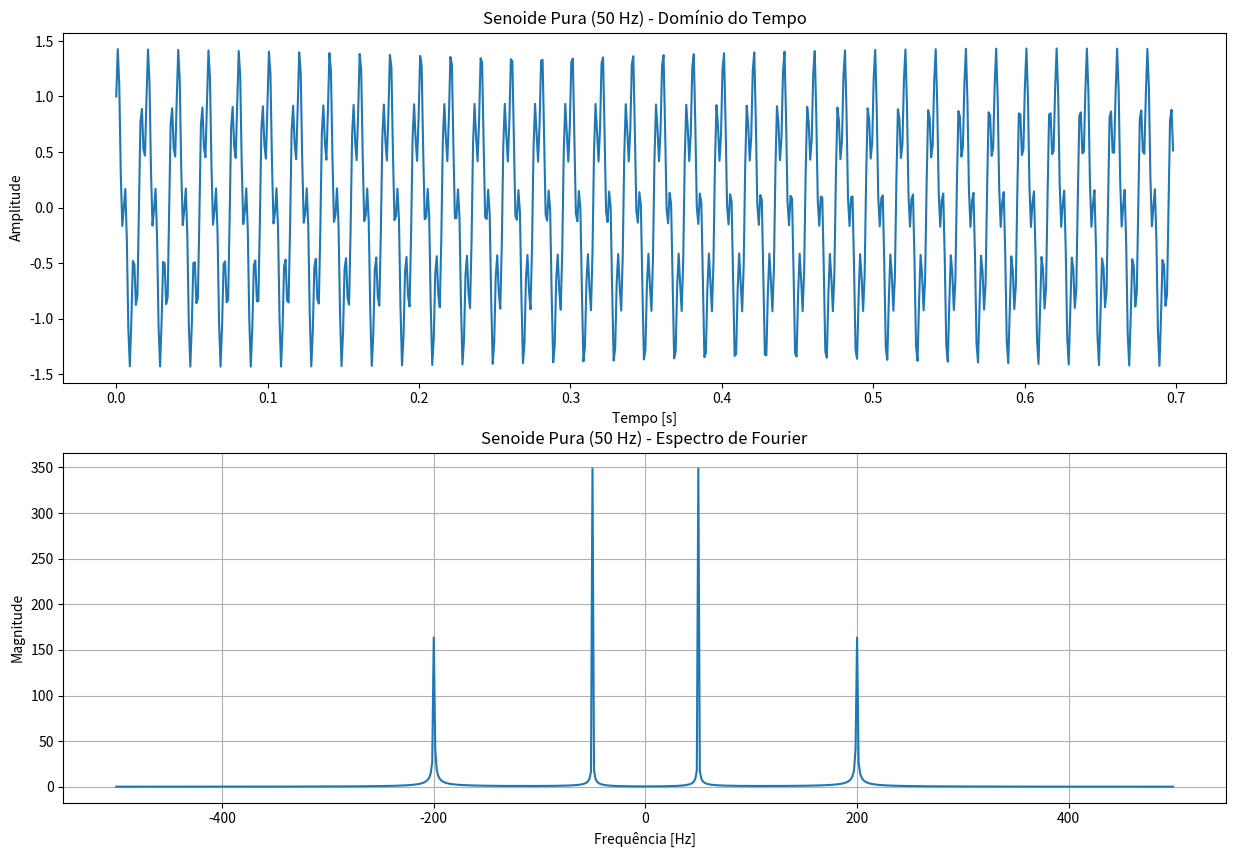
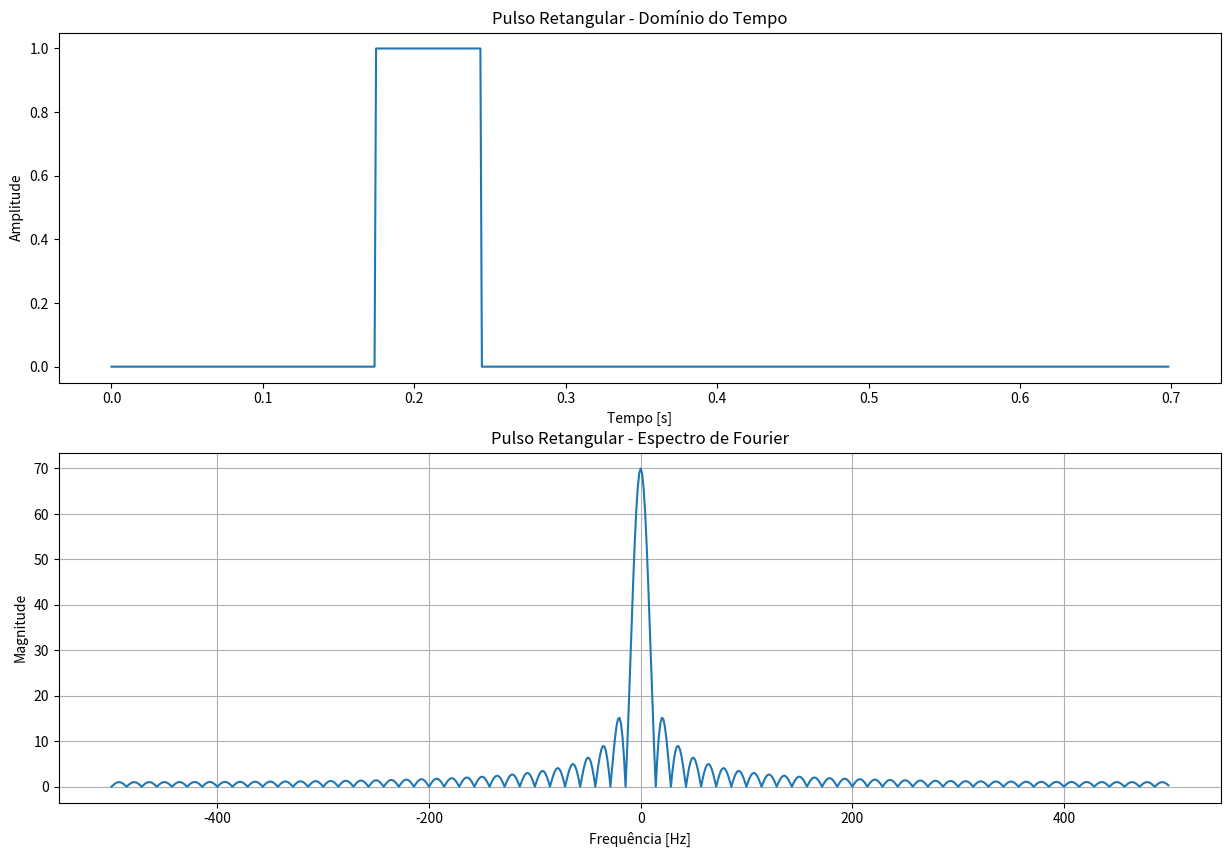

Recreate these plots in Python, in order.
import numpy as np
import matplotlib.pyplot as plt
from scipy.fft import fft, fftfreq, fftshift

# Parâmetros do sinal
sampling_rate = 1000  # Taxa de amostragem em Hz
Ts = 1/sampling_rate  # Período de amostragem
T = 0.7  # Duração do sinal em segundos
t = np.linspace(0, T-Ts, int(sampling_rate * T), endpoint=False)  # Vetor de tempo

# Sinal 1: Senoide pura de frequência f0
f0 = 50  # Frequência da senoide em Hz
f1 = 2*f0  # Frequência da segunda componente senoidal
x1 = np.cos(2 * np.pi * f0 * t) + 0.5 * np.sin(2 * np.pi * 2*f1 * t)

# Sinal 2: Pulso retangular de duração T/10
x2 = np.zeros_like(t)
x2[int(sampling_rate * T/4):int(sampling_rate * T/4 + sampling_rate * T/10)] = 1

# Função para calcular e plotar o espectro de Fourier
def plot_spectrum(signal, title):
    # Calcula a Transformada de Fourier
    X_f = fft(signal)
    
    # Frequências correspondentes
    f = fftfreq(len(signal), 1/sampling_rate)
    
    # Desloca o zero da frequência para o centro
    X_f_shifted = fftshift(X_f)
    f_shifted = fftshift(f)
    
    # Plotando o sinal no tempo
    plt.figure(figsize=(15, 10))
    
    plt.subplot(2, 1, 1)
    plt.plot(t, signal)
    plt.title(f'{title} - Domínio do Tempo')
    plt.xlabel('Tempo [s]')
    plt.ylabel('Amplitude')
    
    # Plotando o espectro no domínio da frequência
    plt.subplot(2, 1, 2)
    plt.plot(f_shifted, np.abs(X_f_shifted))
    plt.title(f'{title} - Espectro de Fourier')
    plt.xlabel('Frequência [Hz]')
    plt.ylabel('Magnitude')
    plt.grid(True)
    plt.show()

# Aplicando e visualizando o espectro de Fourier para cada sinal
plot_spectrum(x1, 'Senoide Pura (50 Hz)')
plot_spectrum(x2, 'Pulso Retangular')

